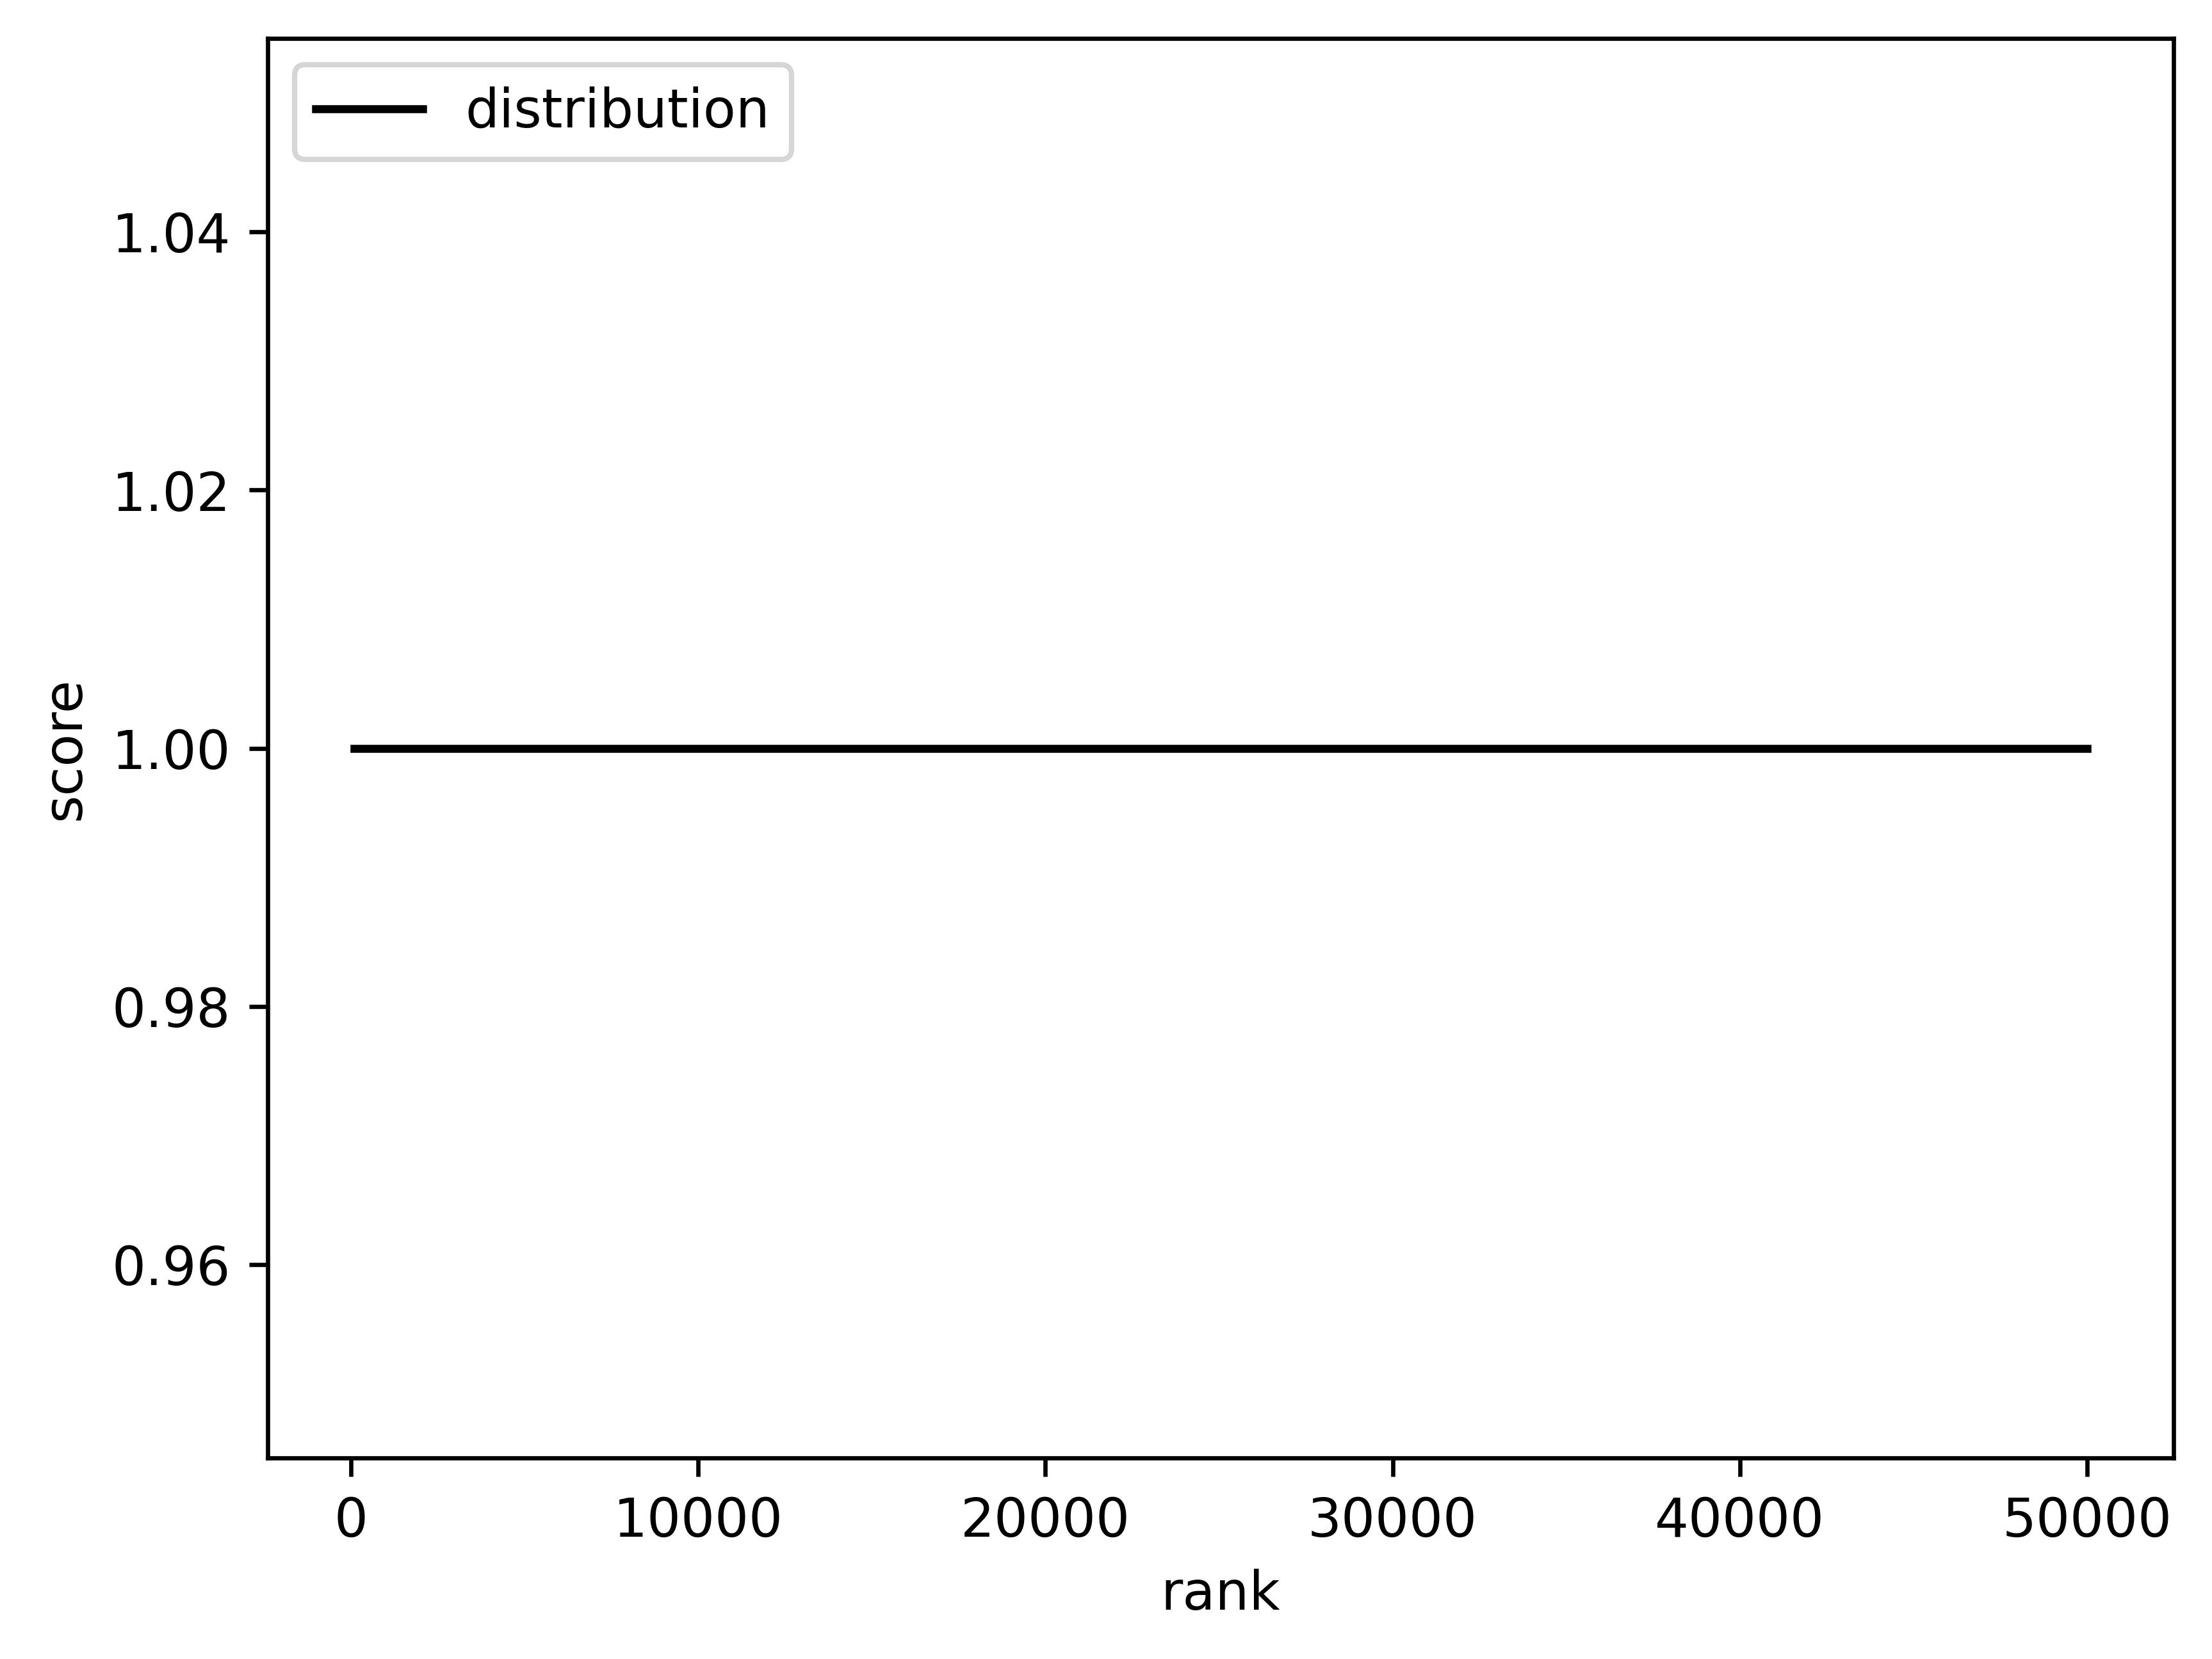

Write the Python code that produced this figure.
import numpy as np
import matplotlib.pyplot as plt


def plot(x_l, y_l):
    # plot
    fig, ax = plt.subplots()

    ax.plot(x_l, y_l, linestyle='solid', color='#000000', label="distribution")

    ax.legend(loc='upper left')

    # ax.set(xlim=(-2000, n_data_item + 2000),
    #        ylim=(score_distri[n_data_item - 1] - 2, score_distri[0] + 2))
    # ax.set(xlim=(0, 5000),
    #        ylim=(0, 5000))

    ax.set_xlabel('rank')
    ax.set_ylabel('score')
    # ax.set_title('movielens-27m, n_data_item={}'.format(n_data_item))

    # plt.show()
    plt.savefig('false-positive-curve.jpg'.format(1), dpi=600, bbox_inches='tight')
    plt.close()


def f(m, k, n):
    fp = (1 - (1 - 1 / m) ** (k * n)) ** k
    return fp


n_user = 6218834
n_data_item = 2166750

# m_l = np.arange(1, n_user, 1000)
m_l = np.array([100, 1000, 50000])
n = n_user
k_l = np.ceil(np.log(2) * n / m_l)
# k = 6
print(k_l)

fp_l = [f(m_l[i], k_l[i], n) for i in range(len(m_l))]
plot(m_l, fp_l)
